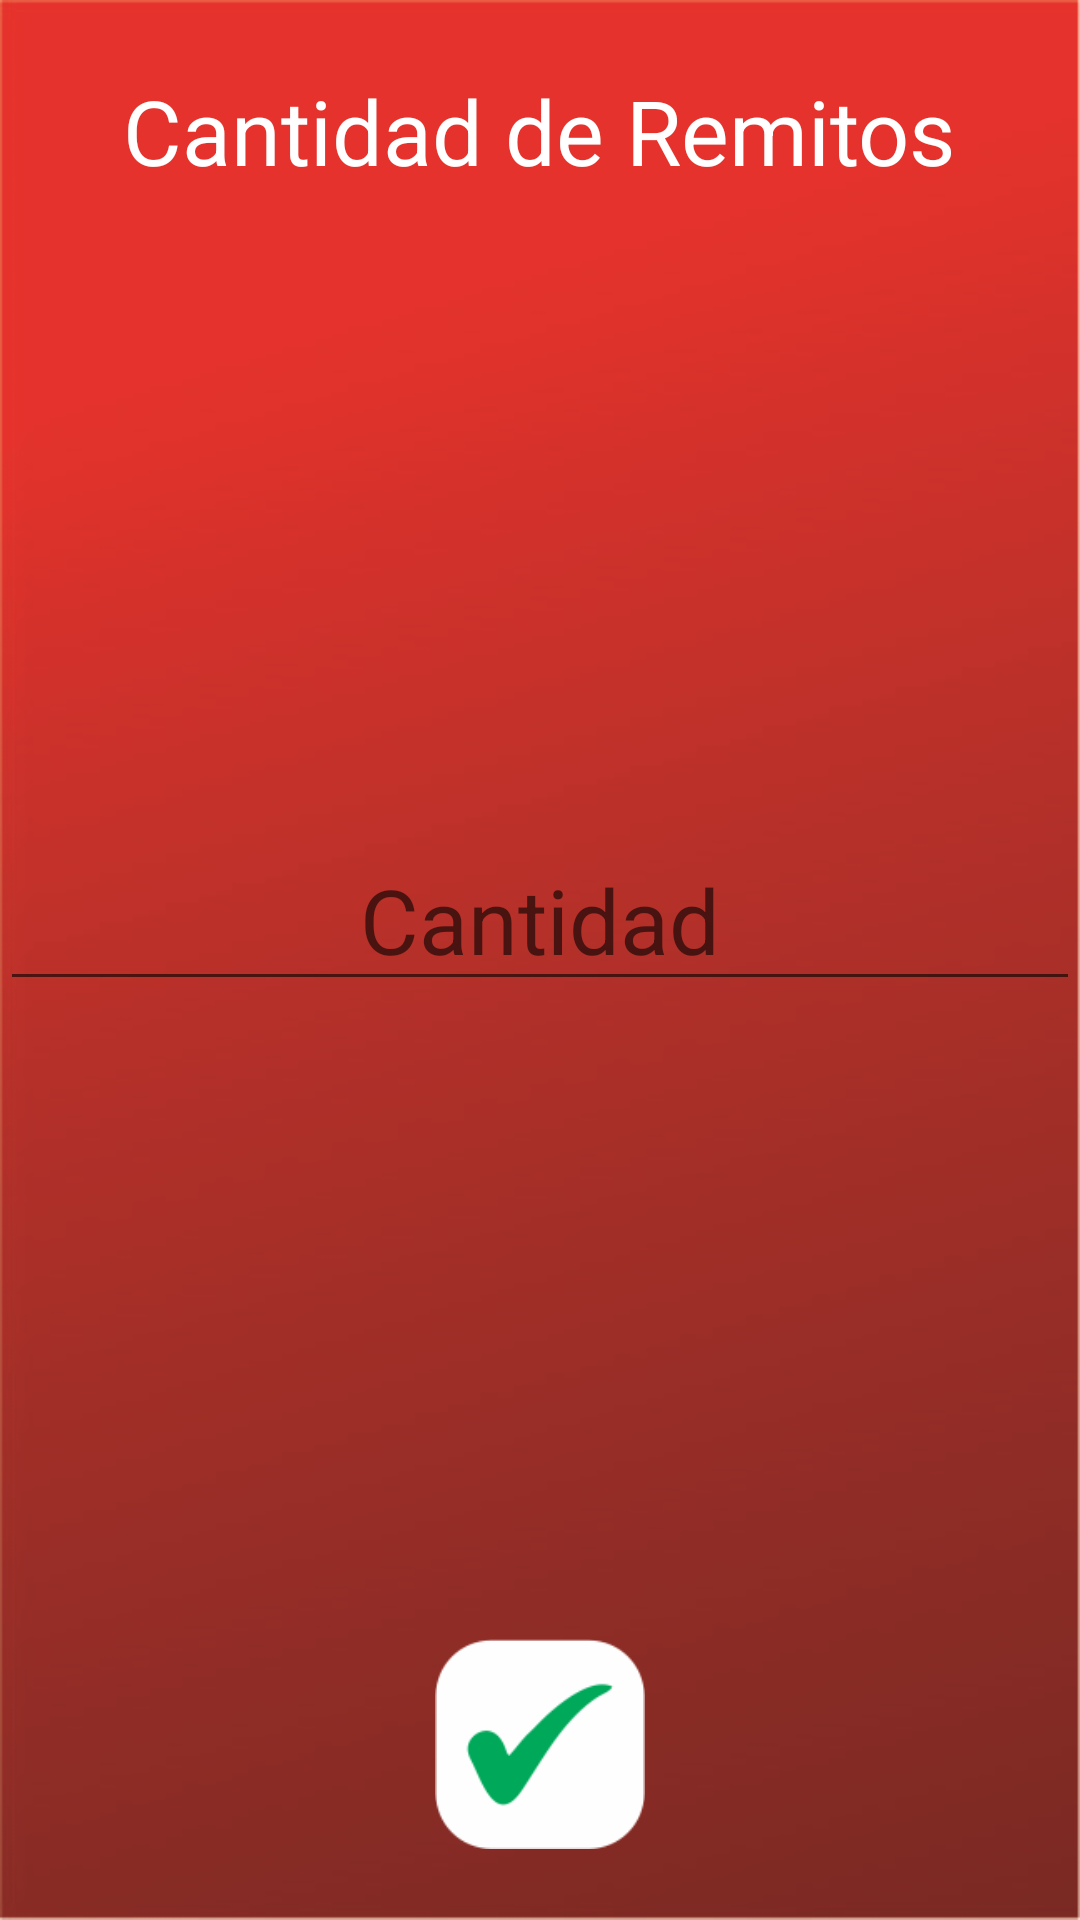

Produce the Android XML layout that renders to this screen, including the resource entries it uses.
<!-- AndroidManifest.xml: application theme AppTheme -->
<!-- res/layout/activity_cantidad_remitos.xml -->
<?xml version="1.0" encoding="utf-8"?>
<LinearLayout xmlns:android="http://schemas.android.com/apk/res/android"
    xmlns:tools="http://schemas.android.com/tools"
    android:layout_width="match_parent"
    android:layout_height="match_parent"
    android:layout_weight="5"
    android:background="@drawable/fondo_rojo"
    android:gravity="fill_vertical|fill_horizontal|center"
    android:orientation="vertical"
    android:weightSum="5">

    <LinearLayout
        android:layout_width="match_parent"
        android:layout_height="wrap_content"
        android:layout_weight="0.5"
        android:gravity="center"
        android:orientation="vertical">

        <TextView
            android:id="@+id/textInfo"
            android:layout_width="wrap_content"
            android:layout_height="wrap_content"
            android:gravity="fill_vertical|fill_horizontal|center"
            android:text="Cantidad de Remitos"
            android:textColor="@color/colorAccent"
            android:textSize="30sp" />
    </LinearLayout>

    <LinearLayout
        android:layout_width="match_parent"
        android:layout_height="wrap_content"
        android:layout_weight="4"
        android:gravity="center_vertical|center_horizontal|center"
        android:orientation="vertical">

        <EditText
            android:id="@+id/editText_cantidadRemitos"
            android:layout_width="match_parent"
            android:layout_height="wrap_content"
            android:ems="10"
            android:gravity="center_vertical|center_horizontal|center"
            android:hint="Cantidad"
            android:inputType="numberSigned"
            android:textSize="30sp"
            tools:ignore="HardcodedText" />
    </LinearLayout>

    <LinearLayout
        android:layout_width="match_parent"
        android:layout_height="wrap_content"
        android:layout_weight="0.5"
        android:gravity="center_vertical|center_horizontal|center"
        android:orientation="vertical">

        <Button
            android:id="@+id/button_CantRem"
            android:layout_width="70dp"
            android:layout_height="70dp"
            android:background="@drawable/boton_ok_j" />
    </LinearLayout>

</LinearLayout>
<!-- resources referenced by this layout -->
<resources>
  <color name="colorAccent">#ffffff</color>
  <!-- drawable boton_ok_j: png bitmap (drawable, 6640 bytes) -->
  <!-- drawable fondo_rojo: png bitmap (drawable, 423759 bytes) -->
  <style name="AppTheme" parent="Theme.AppCompat.Light.NoActionBar">
          
          <item name="colorPrimary">@color/colorPrimary</item>
          <item name="colorPrimaryDark">@color/colorPrimaryDark</item>
          <item name="colorAccent">@color/colorAccent</item>
      </style>
  <color name="colorPrimary">#8c8988</color>
  <color name="colorPrimaryDark">#e5342d</color>
</resources>
